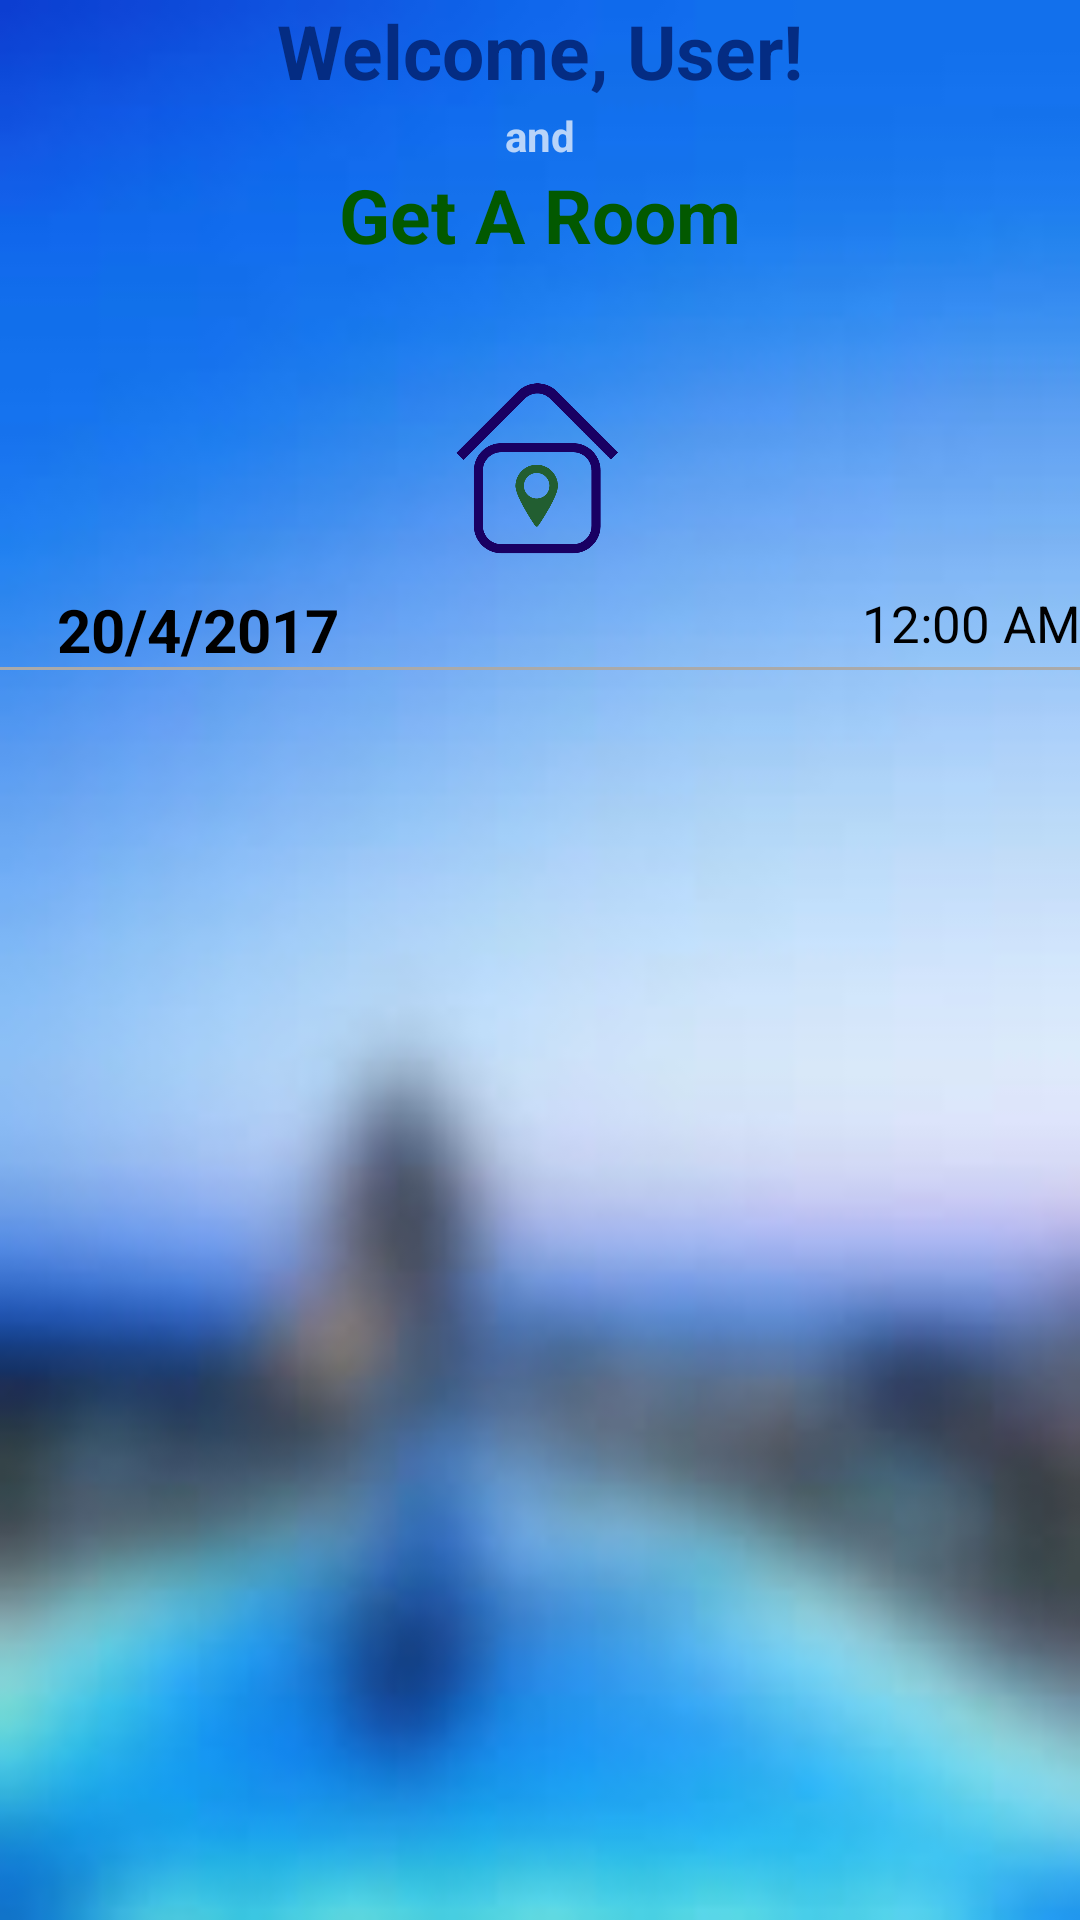

Layout XML and referenced resources for this Android screen:
<!-- AndroidManifest.xml: application theme AppTheme -->
<!-- res/layout/fragment_home.xml -->
<RelativeLayout xmlns:android="http://schemas.android.com/apk/res/android"
                xmlns:app="http://schemas.android.com/apk/res-auto"
                xmlns:tools="http://schemas.android.com/tools"
    android:layout_width="match_parent"
    android:layout_height="match_parent"
    android:background="@drawable/bckgrnd"
    android:paddingBottom="@dimen/activity_vertical_margin"
    android:paddingLeft="@dimen/activity_horizontal_margin"
    android:paddingRight="@dimen/activity_horizontal_margin"
    android:paddingTop="@dimen/activity_vertical_margin"
    android:theme="@style/AppBaseTheme"
    tools:context="com.hotelreservation.hotelreseration.MainScreenActivity$PlaceholderFragment" >

    <TextView
        android:id="@+id/user_label"
        android:layout_width="wrap_content"
        android:layout_height="wrap_content"
        android:layout_alignParentTop="true"
        android:layout_centerHorizontal="true"
        android:text="Welcome, User!"
        android:textColor="#042c83"
        android:textSize="25sp"
        android:textStyle="bold"
        tools:ignore="HardcodedText" />

    <View
        android:id="@+id/separator"
        android:layout_width="wrap_content"
        android:layout_height="2dp"
        android:layout_alignLeft="@+id/user_label"
        android:layout_alignRight="@+id/user_label"
        android:layout_below="@+id/user_label"
        android:background="@android:color/darker_gray"
        android:visibility="invisible"
        tools:ignore="RtlHardcoded"/>

    <TextView
        android:id="@+id/onoma"
        android:layout_width="wrap_content"
        android:layout_height="wrap_content"
        android:layout_below="@+id/separator"
        android:layout_centerHorizontal="true"
        android:text="and"
        android:textStyle="bold"
        tools:ignore="HardcodedText" />

    <TextView
        android:id="@+id/TextView01"
        android:layout_width="wrap_content"
        android:layout_height="wrap_content"
        android:layout_below="@+id/onoma"
        android:layout_centerHorizontal="true"
        android:text="Get A Room"
        android:textColor="#025900"
        android:textSize="25sp"
        android:textStyle="bold"
        tools:ignore="HardcodedText" />

    <ImageView
        android:id="@+id/imageView1"
        android:layout_width="100dp"
        android:layout_height="100dp"
        android:layout_below="@+id/TextView01"
        android:layout_centerHorizontal="true"
        android:layout_marginTop="16dp"
        android:src="@drawable/getaroom"
        tools:ignore="ContentDescription"/>

    <View
        android:id="@+id/View01"
        android:layout_width="wrap_content"
        android:layout_height="1dp"
        android:layout_below="@+id/imageView1"
        android:layout_centerHorizontal="true"
        android:layout_marginTop="18dp"
        android:background="@android:color/darker_gray"
        android:visibility="visible"
        tools:ignore="RtlHardcoded" />

    <TextView
        android:id="@+id/DateTextView"
        android:layout_width="wrap_content"
        android:layout_height="wrap_content"
        android:text="20/4/2017"
        android:textColor="#000000"
        android:textSize="20sp"
        android:textStyle="bold"
        tools:ignore="HardcodedText,RtlHardcoded"
        android:layout_above="@+id/imageView"
        android:layout_toStartOf="@+id/TextView01"/>

    <DigitalClock
        android:id="@+id/digitalClock1"
        android:layout_width="wrap_content"
        android:layout_height="wrap_content"
        android:text="DigitalClock"
        android:textColor="#000000"
        android:textSize="17sp"
        tools:ignore="HardcodedText,RtlHardcoded"
        android:layout_alignTop="@+id/DateTextView"
        android:layout_alignParentEnd="true" />

    <ImageView
        android:id="@+id/imageView"
        android:layout_width="wrap_content"
        android:layout_height="wrap_content"
        android:layout_alignParentEnd="true"
        android:layout_alignStart="@+id/DateTextView"
        android:layout_below="@+id/View01"
        android:visibility="invisible"
        app:srcCompat="@drawable/blue"/>

</RelativeLayout>
<!-- resources referenced by this layout -->
<resources>
  <!-- drawable bckgrnd: jpg bitmap (drawable-xhdpi, 3261 bytes) -->
  <!-- drawable blue: jpg bitmap (drawable-mdpi, 11837 bytes) -->
  <!-- drawable getaroom: jpg bitmap (drawable-mdpi, 29787 bytes) -->
  <style name="AppBaseTheme" parent="Theme.AppCompat.NoActionBar">
           
           <item name="colorPrimary">#002766</item>
           <item name="colorPrimaryDark">#002766</item>
           <item name="colorAccent">#002766</item>
      </style>
  <style name="AppTheme" parent="AppBaseTheme">
          <item name="android:background">#05078D</item>
          <item name="android:navigationBarColor">@android:color/black</item>
      </style>
</resources>
